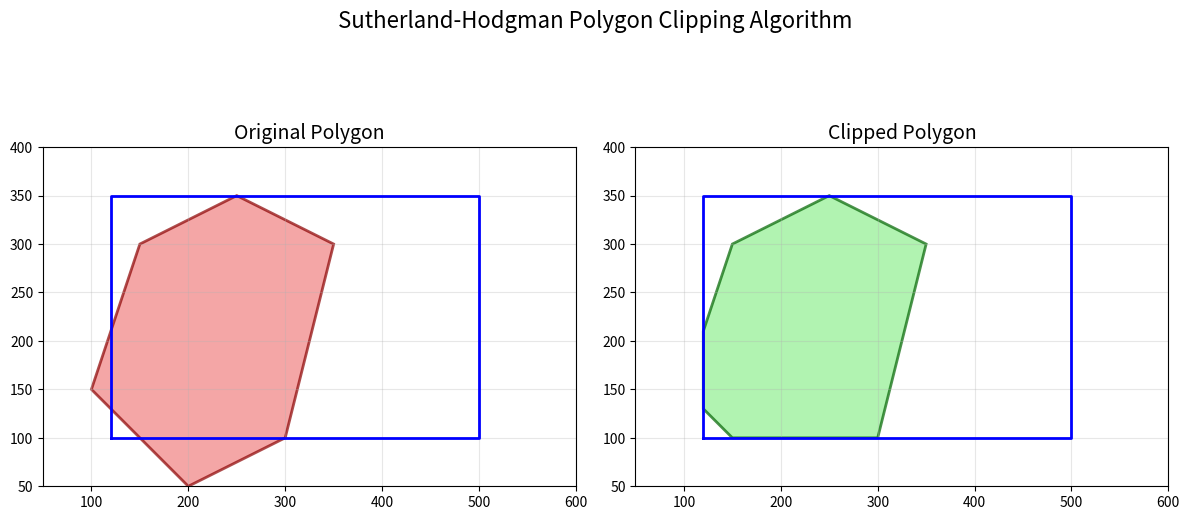

Source code (Python):
import matplotlib.pyplot as plt

# Clipping window boundaries
x_min, y_min = 120, 100
x_max, y_max = 500, 350


def inside(p, edge):
    x, y = p
    if edge == "LEFT":
        return x >= x_min
    if edge == "RIGHT":
        return x <= x_max
    if edge == "BOTTOM":
        return y >= y_min
    if edge == "TOP":
        return y <= y_max


def intersect(p1, p2, edge):
    x1, y1 = p1
    x2, y2 = p2

    if x1 == x2:
        m = None
    else:
        m = (y2 - y1) / (x2 - x1)

    if edge == "LEFT":
        x, y = x_min, y1 + (x_min - x1) * m
    elif edge == "RIGHT":
        x, y = x_max, y1 + (x_max - x1) * m
    elif edge == "BOTTOM":
        if m is None:
            x, y = x1, y_min
        else:
            x, y = x1 + (y_min - y1) / m, y_min
    elif edge == "TOP":
        if m is None:
            x, y = x1, y_max
        else:
            x, y = x1 + (y_max - y1) / m, y_max
    return (x, y)


def clip_polygon(polygon, edge):
    clipped = []
    n = len(polygon)
    for i in range(n):
        curr = polygon[i]
        prev = polygon[i-1]
        if inside(curr, edge):
            if inside(prev, edge):
                clipped.append(curr)
            else:
                clipped.append(intersect(prev, curr, edge))
                clipped.append(curr)
        else:
            if inside(prev, edge):
                clipped.append(intersect(prev, curr, edge))
    return clipped


def sutherland_hodgman(polygon):
    for edge in ["LEFT", "RIGHT", "BOTTOM", "TOP"]:
        polygon = clip_polygon(polygon, edge)
    return polygon


def main():
    # Example polygon
    polygon = [(100, 150), (200, 50), (300, 100),
               (350, 300), (250, 350), (150, 300)]

    fig, (ax1, ax2) = plt.subplots(1, 2, figsize=(12, 6))

    # Set white backgrounds
    ax1.set_facecolor("white")
    ax2.set_facecolor("white")

    # Draw original polygon
    xs, ys = zip(*polygon)
    ax1.fill(xs, ys, facecolor="lightcoral", alpha=0.7,
             edgecolor="darkred", linewidth=2)
    rect_x = [x_min, x_max, x_max, x_min, x_min]
    rect_y = [y_min, y_min, y_max, y_max, y_min]
    ax1.plot(rect_x, rect_y, color="blue", linewidth=2)
    ax1.set_title("Original Polygon", color="black", fontsize=14)
    ax1.set_xlim(50, 600)
    ax1.set_ylim(50, 400)
    ax1.set_aspect("equal")
    ax1.grid(True, alpha=0.3)

    # Clip polygon
    clipped = sutherland_hodgman(polygon)
    if clipped:
        xs, ys = zip(*clipped)
        ax2.fill(xs, ys, facecolor="lightgreen", alpha=0.7,
                 edgecolor="darkgreen", linewidth=2)
    ax2.plot(rect_x, rect_y, color="blue", linewidth=2)
    ax2.set_title("Clipped Polygon", color="black", fontsize=14)
    ax2.set_xlim(50, 600)
    ax2.set_ylim(50, 400)
    ax2.set_aspect("equal")
    ax2.grid(True, alpha=0.3)

    plt.suptitle("Sutherland-Hodgman Polygon Clipping Algorithm",
                 fontsize=16, color="black")
    plt.tight_layout()
    plt.show()


if __name__ == "__main__":
    main()
